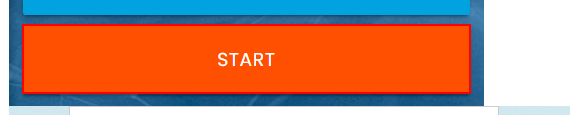
Workflow: RPA_Challenge

Step 1: click on the button

Step 2: type [CurrentRow(0).ToString] into the text box (no picture)

Step 3: Find Element 'LABEL' on the label 'First Name' in window 'Rpa Challenge' (chrome.exe) (no picture)

Step 4: type [CurrentRow(1).ToString] into the text box (no picture)

Step 5: Find Element 'LABEL' on the label 'Last Name' in window 'Rpa Challenge' (chrome.exe) (no picture)

Step 6: type [CurrentRow(2).ToString] into the text box (no picture)

Step 7: Find Element 'LABEL' on the label 'Company Name' in window 'Rpa Challenge' (chrome.exe) (no picture)

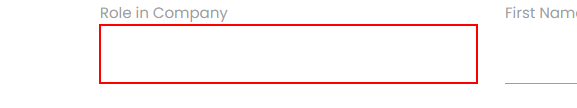
Step 8: type [CurrentRow(3).ToString] into the text box

Step 9: Find Element 'LABEL' on the label 'Role in Company' in window 'Rpa Challenge' (chrome.exe) (no picture)

Step 10: type [CurrentRow(4).ToString] into the text box (no picture)

Step 11: Find Element 'LABEL' on the label 'Address' in window 'Rpa Challenge' (chrome.exe) (no picture)

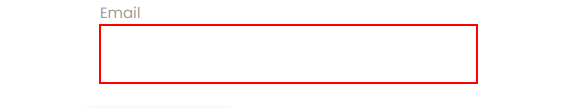
Step 12: type [CurrentRow(5).ToString] into the text box
